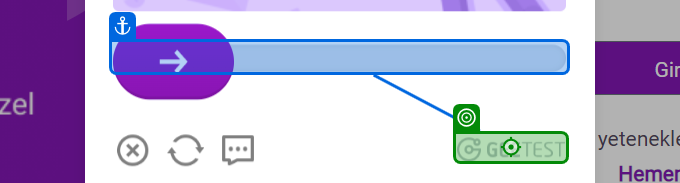
Task: Robotic Enterprise Framework
Workflow: Kariyer.Net_Launch_LogIn

Step 1 [then]: Drag and Drop 'DIV' on the link in window 'Kariyer.net 360 İşveren Girişi' (chrome.exe) (repeated 2 times)

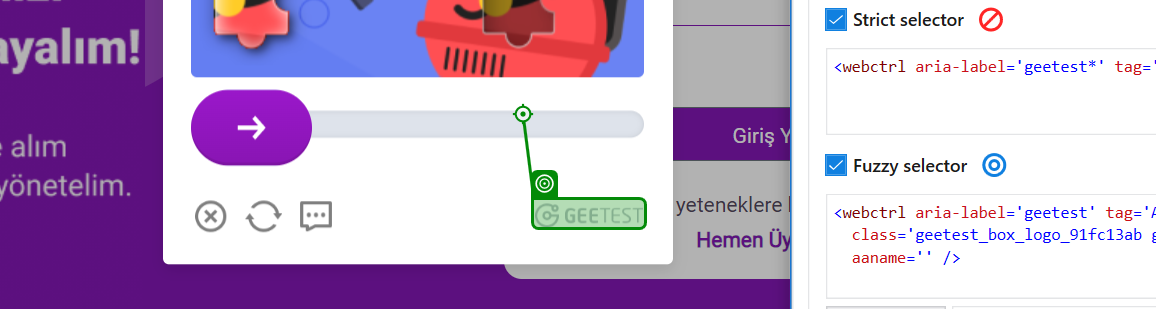
Step 3: Drag and Drop 'DIV' on the link in window 'Kariyer.net 360*' (chrome.exe)

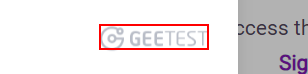
Step 4 [then]: find the link in window 'Kariyer.net 360*' (chrome.exe)
